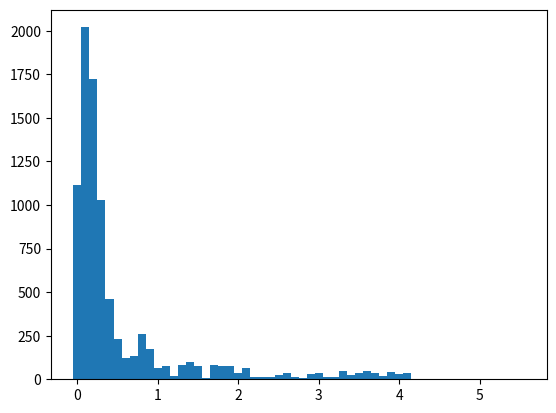

Write the Python code that produced this figure.
import matplotlib.pyplot as plt
import heapq
import numpy as np

test_list = [1116, 2020, 1722, 1027, 462, 229, 123, 135, 260, 176, 64, 78, 18, 81, 98, 74, 7, 84, 76, 74, 35, 67, 11,
             15, 13, 22, 35, 13, 7, 33, 37, 11, 14, 49, 24, 36, 47, 37, 20, 40, 31, 34, 1, 0, 0, 0, 1, 0, 0, 1, 0, 0, 1,
             0, 0, 1]

plt.bar([x / 10 for x in range(len(test_list))], test_list, 0.1)
plt.show()
